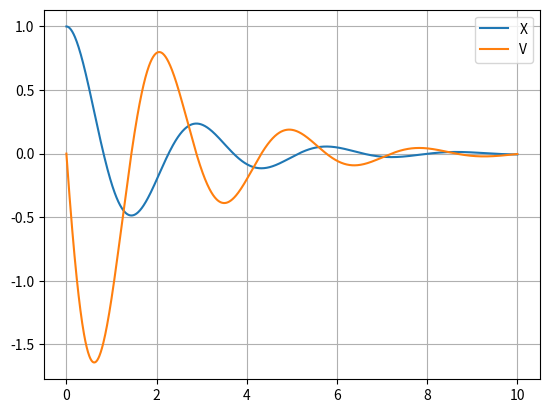

Source code (Python):
import numpy as np
import matplotlib.pyplot as pp
import scipy.integrate as integrate

times = np.linspace(0, 10, 1000)

X0 = 1.0
V0 = 0.0

x_Kp = 5.0
v_Kp = 1.0

state = np.array([X0, V0])


def derivatives(state_, t):
    x, v = state_
    u = -x_Kp * x - v_Kp * v
    ds = np.zeros_like(state_)
    ds[0] = v
    ds[1] = u
    return ds


solution = integrate.odeint(derivatives, state, times)

pp.plot(times, solution[:, 0], label="X")
pp.plot(times, solution[:, 1], label="V")
pp.legend()
pp.grid(True)
pp.show()
